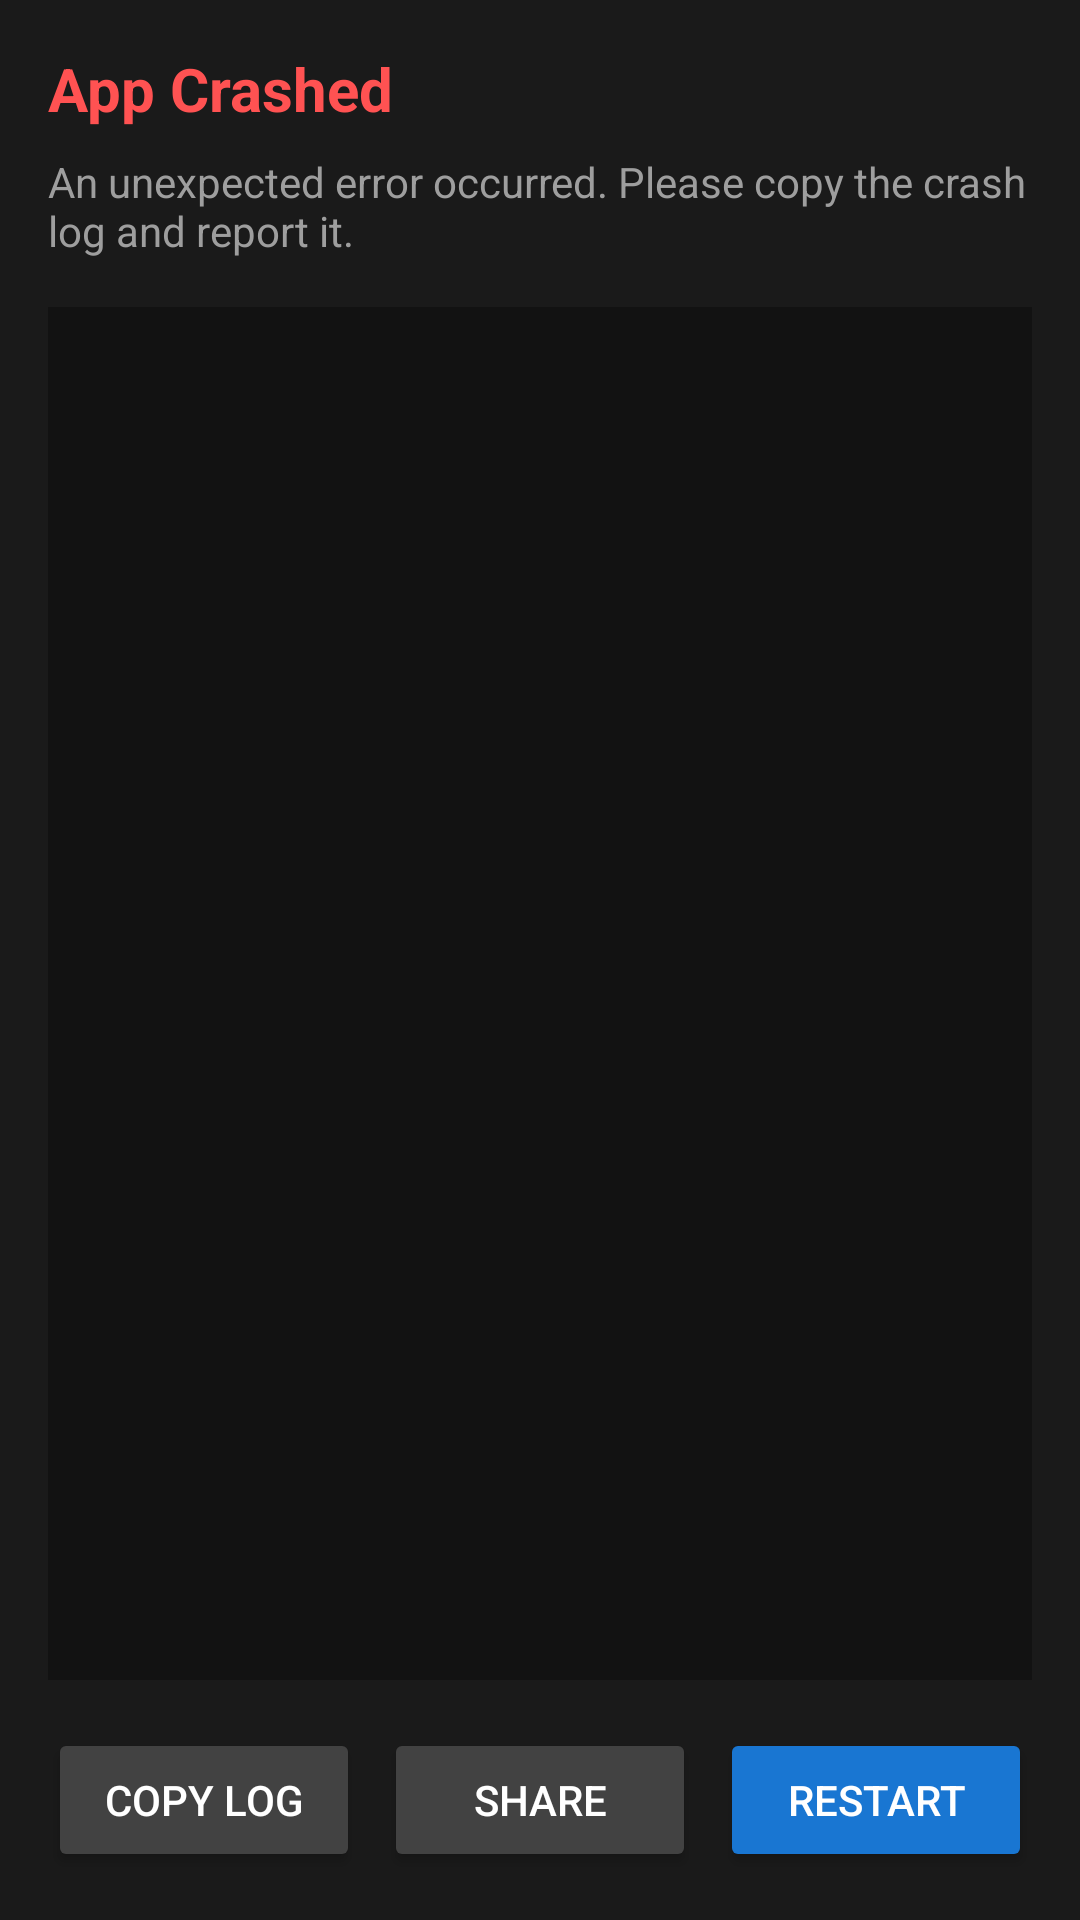

Layout XML and referenced resources for this Android screen:
<!-- AndroidManifest.xml: application theme AppTheme -->
<!-- res/layout/crash_handler.xml -->
<?xml version="1.0" encoding="utf-8"?>
<LinearLayout xmlns:android="http://schemas.android.com/apk/res/android"
    android:layout_width="match_parent"
    android:layout_height="match_parent"
    android:orientation="vertical"
    android:background="#1a1a1a"
    android:padding="16dp">

    <TextView
        android:layout_width="match_parent"
        android:layout_height="wrap_content"
        android:text="App Crashed"
        android:textColor="#ff5252"
        android:textSize="20sp"
        android:textStyle="bold"
        android:layout_marginBottom="8dp" />

    <TextView
        android:layout_width="match_parent"
        android:layout_height="wrap_content"
        android:text="An unexpected error occurred. Please copy the crash log and report it."
        android:textColor="#9e9e9e"
        android:textSize="14sp"
        android:layout_marginBottom="16dp" />

    <ScrollView
        android:layout_width="match_parent"
        android:layout_height="0dp"
        android:layout_weight="1"
        android:background="#121212"
        android:padding="8dp">

        <TextView
            android:id="@+id/crash_log"
            android:layout_width="match_parent"
            android:layout_height="wrap_content"
            android:textColor="#e0e0e0"
            android:textSize="11sp"
            android:fontFamily="monospace"
            android:textIsSelectable="true" />
    </ScrollView>

    <LinearLayout
        android:layout_width="match_parent"
        android:layout_height="wrap_content"
        android:orientation="horizontal"
        android:layout_marginTop="16dp"
        android:gravity="center">

        <Button
            android:id="@+id/btn_copy"
            android:layout_width="0dp"
            android:layout_height="wrap_content"
            android:layout_weight="1"
            android:text="Copy Log"
            android:textColor="#ffffff"
            android:backgroundTint="#424242"
            android:layout_marginEnd="4dp" />

        <Button
            android:id="@+id/btn_share"
            android:layout_width="0dp"
            android:layout_height="wrap_content"
            android:layout_weight="1"
            android:text="Share"
            android:textColor="#ffffff"
            android:backgroundTint="#424242"
            android:layout_marginStart="4dp"
            android:layout_marginEnd="4dp" />

        <Button
            android:id="@+id/btn_restart"
            android:layout_width="0dp"
            android:layout_height="wrap_content"
            android:layout_weight="1"
            android:text="Restart"
            android:textColor="#ffffff"
            android:backgroundTint="#1976d2"
            android:layout_marginStart="4dp" />
    </LinearLayout>
</LinearLayout>
<!-- resources referenced by this layout -->
<resources>
  <style name="AppTheme" parent="Base.AppTheme" />
  <style name="Base.AppTheme" parent="Theme.MaterialComponents.DayNight.NoActionBar">
          <item name="android:statusBarColor">@color/grey_900</item>
          <item name="android:navigationBarColor">@color/black</item>
          <item name="android:windowLightStatusBar">false</item>
  
          
          <item name="drawerBackground">@color/white</item>
          <item name="headerBackground">@color/grey_900</item>
          <item name="iconTint">@color/white</item>
          <item name="iconTintSecondary">@color/grey_600</item>
          <item name="textPrimary">@color/grey_900</item>
          <item name="textSecondary">@color/grey_600</item>
          <item name="sectionText">@color/blue_500</item>
          <item name="dividerColor">@color/grey_300</item>
          <item name="progressTint">@color/blue_500</item>
          <item name="mainBackground">#f5f5f5</item>
          <item name="toolbarBackground">@color/grey_900</item>
          <item name="panelBg">@color/white</item>
          <item name="bottomBarBackground">@color/white</item>
          <item name="statsTextColor">@color/grey_500</item>
          <item name="fileItemBackground">@color/white</item>
          <item name="folderItemBackground">#f5f5f5</item>
          <item name="buttonTint">@color/grey_800</item>
      </style>
  <color name="grey_900">#212121</color>
  <color name="black">#000000</color>
  <color name="white">#FFFFFF</color>
  <color name="grey_600">#757575</color>
  <color name="blue_500">#2196F3</color>
  <color name="grey_300">#E0E0E0</color>
  <color name="grey_500">#9E9E9E</color>
  <color name="grey_800">#424242</color>
</resources>
